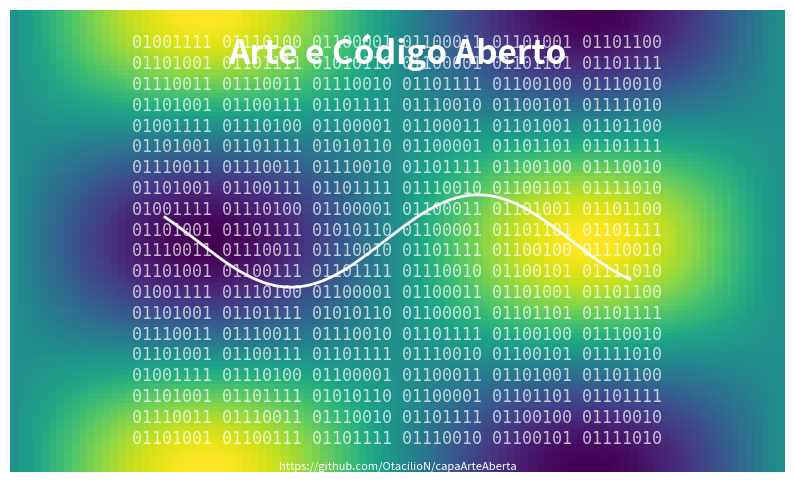

Write the Python code that produced this figure.
import matplotlib.pyplot as plt
import numpy as np
import textwrap

fig, ax = plt.subplots(figsize=(10, 6))

x = np.linspace(0, 1, 100)
y = np.linspace(0, 1, 100)
X, Y = np.meshgrid(x, y)
Z = np.sin(X * 2 * np.pi) * np.cos(Y * 2 * np.pi)

ax.imshow(Z, cmap='viridis', aspect='auto', extent=[0, 1, 0, 1])

binary_code = "01001111 01110100 01100001 01100011 01101001 01101100 01101001 01101111\n" # Otacilio
binary_code += "01010110 01100001 01101101 01101111 01110011 01110011\n" # Vamoss
binary_code += "01110010 01101111 01100100 01110010 01101001 01100111 01101111 01110010 01100101 01111010\n" # rodrigorez
wrapped_code = textwrap.fill(binary_code * 5, width=60)

ax.text(0.5, 0.5, wrapped_code, fontsize=12, color='white', alpha=0.7, ha='center', va='center', family='monospace')

ax.text(0.5, 0.95, 'Arte e Código Aberto', fontsize=24, color='white', ha='center', va='top', weight='bold')
ax.text(0.5, 0.0, 'https://github.com/OtacilioN/capaArteAberta', fontsize=8, color='white', ha='center', va='bottom')


art_element_x = np.linspace(0.2, 0.8, 500)
art_element_y = np.sin(art_element_x * 13) * 0.1 + 0.5
ax.plot(art_element_x, art_element_y, color='white', lw=2)

ax.axis('off')

plt.show()
